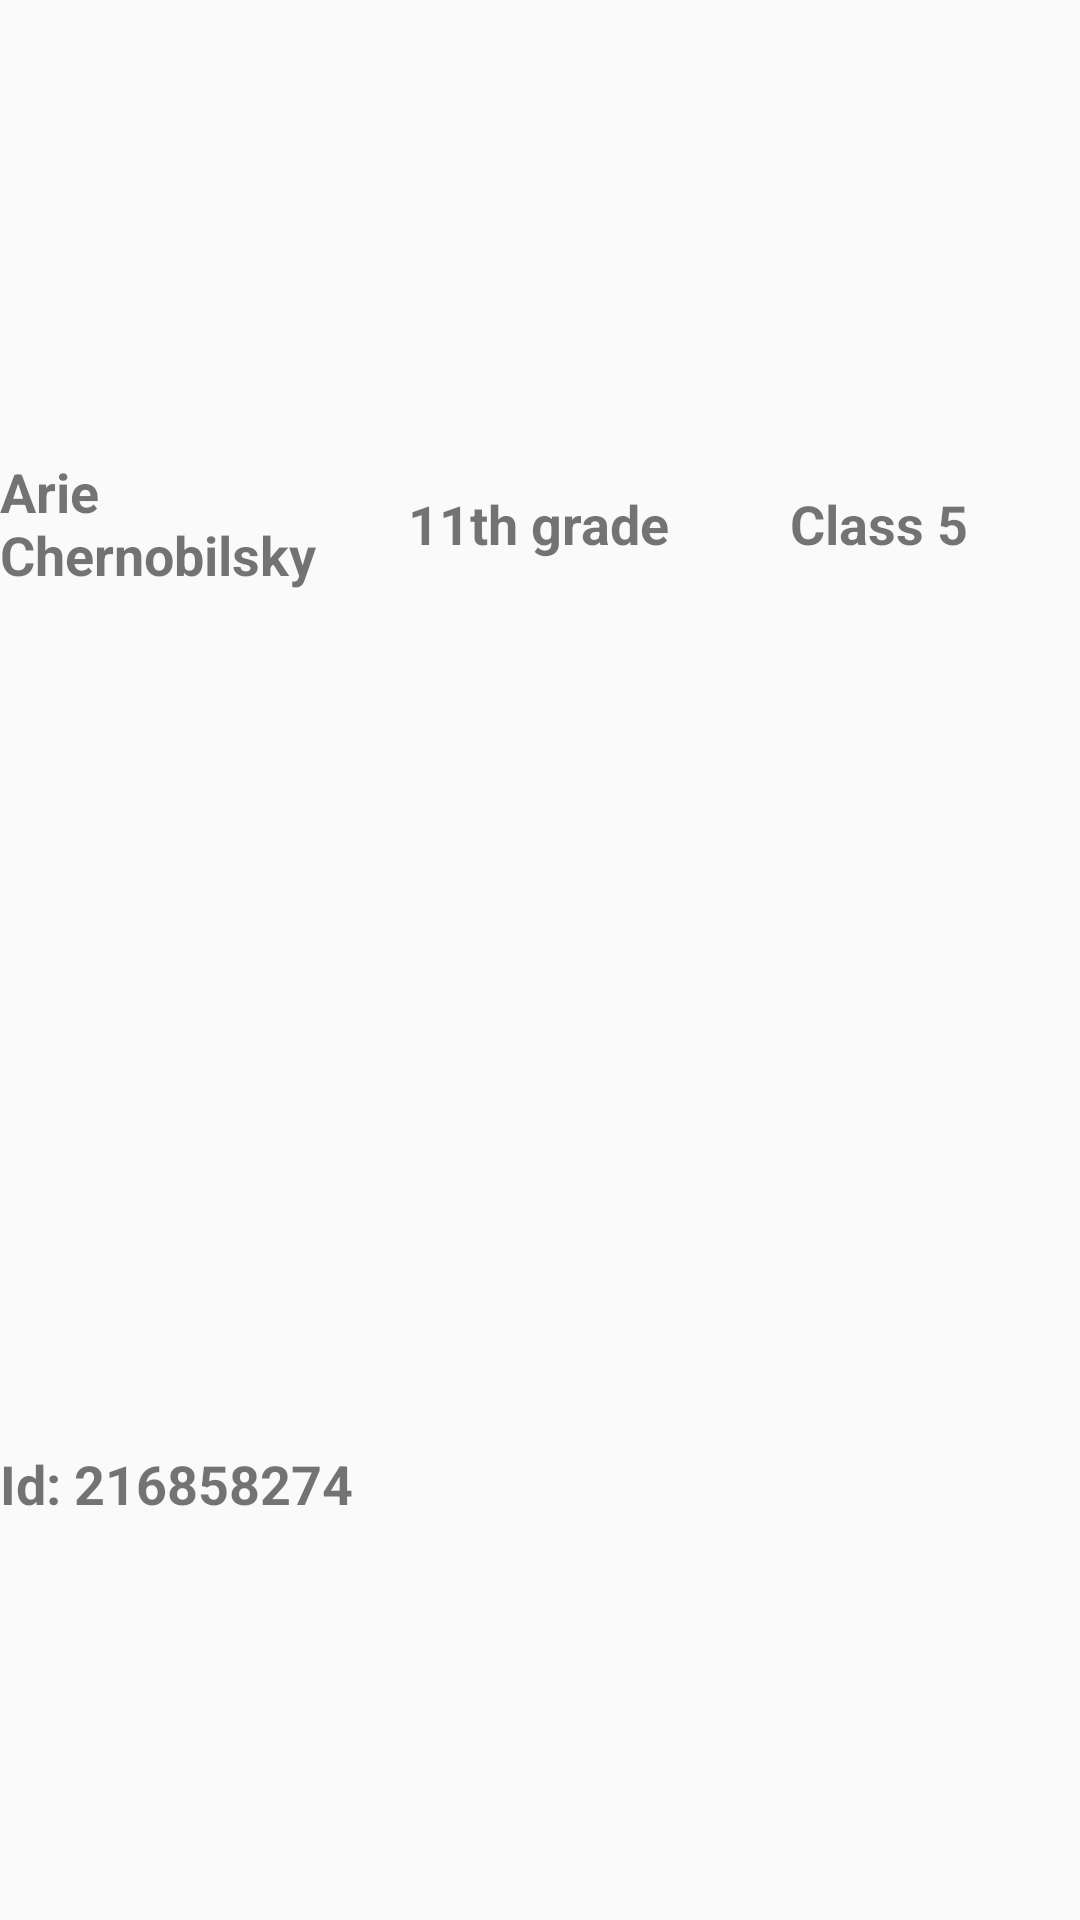

Layout XML and referenced resources for this Android screen:
<!-- AndroidManifest.xml: application theme Theme.AppCompat.DayNight.DarkActionBar -->
<!-- res/layout/students_lv_layout.xml -->
<?xml version="1.0" encoding="utf-8"?>
<LinearLayout xmlns:android="http://schemas.android.com/apk/res/android"
    android:layout_width="340dp"
    android:layout_height="85dp"
    android:orientation="vertical">

    <LinearLayout
        android:layout_width="match_parent"
        android:layout_height="0dp"
        android:layout_weight="1.2"
        android:orientation="horizontal">

        <TextView
            android:id="@+id/lvTextViewName"
            android:layout_width="0dp"
            android:layout_height="match_parent"
            android:layout_weight="1.55"
            android:gravity="left|center_vertical"
            android:text="Arie Chernobilsky"
            android:textSize="18sp"
            android:textStyle="bold" />

        <TextView
            android:id="@+id/lvTextVeiwGrade"
            android:layout_width="0dp"
            android:layout_height="match_parent"
            android:layout_weight="1.45"
            android:gravity="left|center_vertical"
            android:text="11th grade"
            android:textSize="18sp"
            android:textStyle="bold" />

        <TextView
            android:id="@+id/lvTextViewClass"
            android:layout_width="0dp"
            android:layout_height="match_parent"
            android:layout_weight="1.1"
            android:gravity="left|center_vertical"
            android:text="Class 5"
            android:textSize="18sp"
            android:textStyle="bold" />

    </LinearLayout>

    <LinearLayout
        android:layout_width="match_parent"
        android:layout_height="0dp"
        android:layout_weight="1"
        android:orientation="horizontal">

        <TextView
            android:id="@+id/lvTextViewID"
            android:layout_width="0dp"
            android:layout_height="match_parent"
            android:layout_weight="4"
            android:gravity="left|center_vertical"
            android:text="Id: 216858274"
            android:textSize="18sp"
            android:textStyle="bold" />

    </LinearLayout>

</LinearLayout>
<!-- resources referenced by this layout -->
<resources>

</resources>
